Photos from the image-classification dataset "Banana Disease Recognition" in the GitHub repository kavitha-35/Banana-Leaf-Disease-Detection. Its 7 classes are: banana black sigatoka disease, banana bract mosaic virus disease, banana healthy leaf, banana insect pest disease, banana moko disease, banana panama disease, banana yellow sigatoka disease.

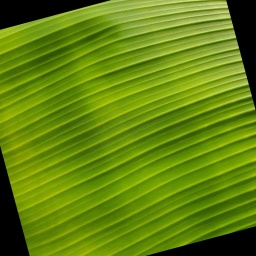
Label: banana healthy leaf

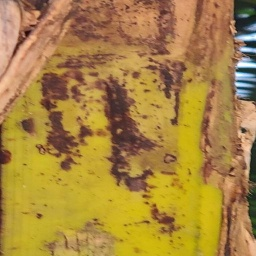
Label: banana bract mosaic virus disease

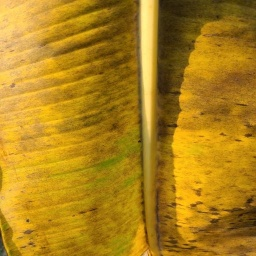
Label: banana panama disease

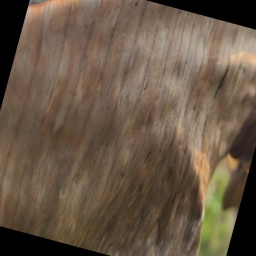
Label: banana moko disease

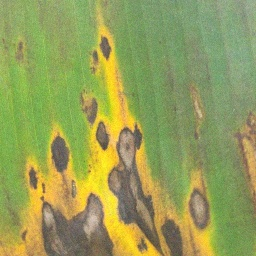
Label: banana yellow sigatoka disease

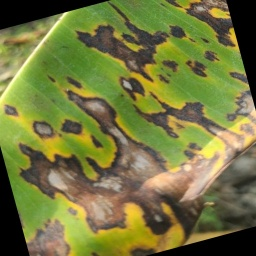
Label: banana black sigatoka disease
